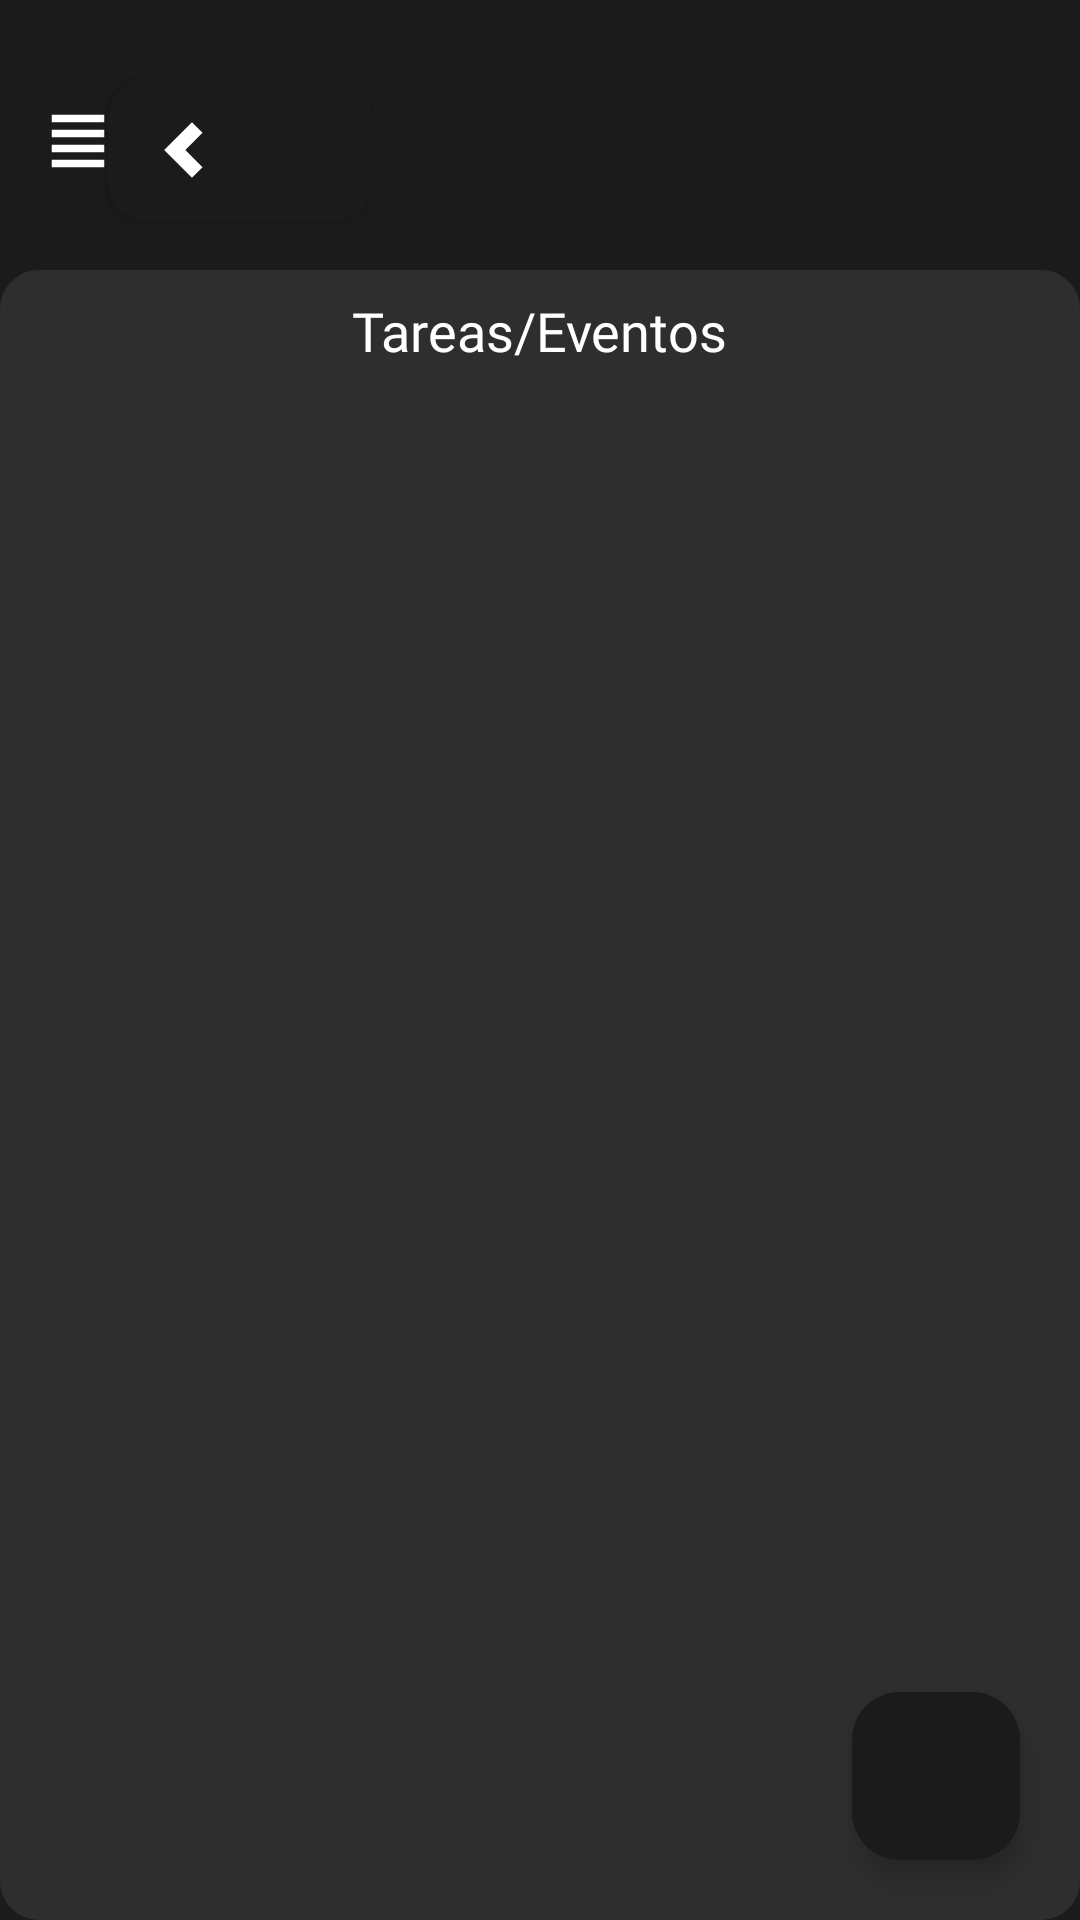

This screen was rendered from an Android layout file. Write that file and the resources it references.
<!-- AndroidManifest.xml: application theme Theme.Planify -->
<!-- res/layout/view_dia.xml -->
<?xml version="1.0" encoding="utf-8"?>
<androidx.constraintlayout.widget.ConstraintLayout xmlns:android="http://schemas.android.com/apk/res/android"
    android:layout_width="match_parent"
    android:layout_height="match_parent"
    xmlns:app="http://schemas.android.com/apk/res-auto"
    android:background="#1B1B1B"
    android:paddingTop="20dp">

    <TextView
        android:id="@+id/menu_lateral_dia"
        android:layout_width="wrap_content"
        android:layout_height="wrap_content"
        app:layout_constraintStart_toStartOf="parent"
        app:layout_constraintTop_toTopOf="parent"
        android:background="@drawable/menu_treslineas"
        android:layout_marginLeft="16dp"
        app:layout_constraintBottom_toBottomOf="@id/btnatrasDia"
        />

    <androidx.appcompat.widget.AppCompatButton
        android:id="@+id/btnatrasDia"
        android:layout_width="wrap_content"
        android:layout_height="wrap_content"

        app:layout_constraintStart_toEndOf="@id/menu_lateral_dia"
        app:layout_constraintTop_toTopOf="parent"
        app:layout_constraintBottom_toBottomOf="@id/textoFechaCalendarioDia"

        android:background="@drawable/calendar_title"
        android:backgroundTint="#1B1B1B"
        android:gravity="center"
        android:drawableStart="@drawable/flecha_atras"
        android:fontFamily="@font/anton"
        android:textSize="16dp"
        android:textColor="#8A8A8A"
        />

    <TextView
        android:id="@+id/textoFechaCalendarioDia"
        android:layout_width="wrap_content"
        android:layout_height="60dp"

        app:layout_constraintStart_toEndOf="@id/btnatrasDia"
        app:layout_constraintTop_toTopOf="parent"
        app:layout_constraintEnd_toEndOf="parent"

        android:text=""
        android:fontFamily="@font/anton"
        android:textSize="24dp"
        android:textColor="@android:color/white"
        android:background="@drawable/calendar_title"
        android:backgroundTint="#1B1B1B"
        />

        <include
            android:id="@+id/includeEventosDia"
            layout="@layout/scroll_eventos_dia"
            android:layout_width="0dp"
            android:layout_height="0dp"
            android:layout_marginTop="10dp"
            app:layout_constraintTop_toBottomOf="@+id/textoFechaCalendarioDia"
            app:layout_constraintBottom_toBottomOf="parent"
            app:layout_constraintStart_toStartOf="parent"
            app:layout_constraintEnd_toEndOf="parent"/>
            />

    <com.google.android.material.floatingactionbutton.FloatingActionButton
        android:id="@+id/btnCrearTarea"
        android:layout_width="wrap_content"
        android:layout_height="wrap_content"

        app:srcCompat="@drawable/ic_add"
        app:tint="@android:color/white"
        app:backgroundTint="#1B1B1B"

        app:layout_constraintBottom_toBottomOf="parent"
        app:layout_constraintEnd_toEndOf="parent"

        android:layout_margin="20dp" />



</androidx.constraintlayout.widget.ConstraintLayout>
<!-- res/layout/scroll_eventos_dia.xml (included above) -->
<?xml version="1.0" encoding="utf-8"?>
<androidx.constraintlayout.widget.ConstraintLayout
    xmlns:android="http://schemas.android.com/apk/res/android"
    xmlns:app="http://schemas.android.com/apk/res-auto"
    android:layout_width="match_parent"
    android:layout_height="match_parent">

    
    <LinearLayout
        android:layout_width="match_parent"
        android:layout_height="match_parent"
        android:orientation="vertical"
        android:padding="8dp"
        android:background="@drawable/calendar_title"
        android:backgroundTint="#2E2E2E">

        <TextView
            android:id="@+id/eventos_dia_titulo"
            android:layout_width="wrap_content"
            android:layout_height="50dp"
            android:text="Tareas/Eventos"
            android:textSize="18dp"
            android:fontFamily="@font/anton"
            android:textColor="@android:color/white"
            android:layout_gravity="center_horizontal"/>

        <androidx.recyclerview.widget.RecyclerView
            android:id="@+id/recycler_tareas_dia"
            android:layout_width="match_parent"
            android:layout_height="0dp"
            android:layout_weight="1"
            android:scrollbars="vertical"/>

    </LinearLayout>

</androidx.constraintlayout.widget.ConstraintLayout>
<!-- resources referenced by this layout -->
<resources>
  <!-- drawable calendar_title (drawable) -->
  <?xml version="1.0" encoding="utf-8"?>
  <shape xmlns:android="http://schemas.android.com/apk/res/android"
      android:shape="rectangle">
  
      
      <solid android:color="#FFFFFF" />
  
      
      <corners android:radius="12dp" />
  
      
      <stroke
          android:width="2dp"
          android:color="#E0E0E0" />
  
      
      <padding
          android:left="16dp"
          android:top="10dp"
          android:right="16dp"
          android:bottom="10dp" />
  
  </shape>
  <!-- drawable flecha_atras (drawable) -->
  <vector xmlns:android="http://schemas.android.com/apk/res/android" android:height="20dp" android:viewportHeight="16" android:viewportWidth="16" android:width="20dp">
        
      <path android:fillColor="#FFFFFF" android:pathData="M7.828,8L12.414,3.414L9.586,0.586L2.172,8L9.586,15.414L12.414,12.586L7.828,8Z"/>
      
  </vector>
  <!-- drawable menu_treslineas (drawable) -->
  <vector xmlns:android="http://schemas.android.com/apk/res/android" android:height="20dp" android:viewportHeight="16" android:viewportWidth="16" android:width="20dp">
        
      <path android:fillColor="#FFFFFF" android:pathData="M1,5H15V7H1V5Z"/>
        
      <path android:fillColor="#FFFFFF" android:pathData="M1,9H15V11H1V9Z"/>
        
      <path android:fillColor="#FFFFFF" android:pathData="M1,13H15V15H1V13Z"/>
        
      <path android:fillColor="#FFFFFF" android:pathData="M1,1H15V3H1V1Z"/>
      
  </vector>
  <style name="Theme.Planify" parent="Base.Theme.Planify" />
  <style name="Base.Theme.Planify" parent="Theme.Material3.DayNight.NoActionBar">
          
          
      </style>
</resources>
